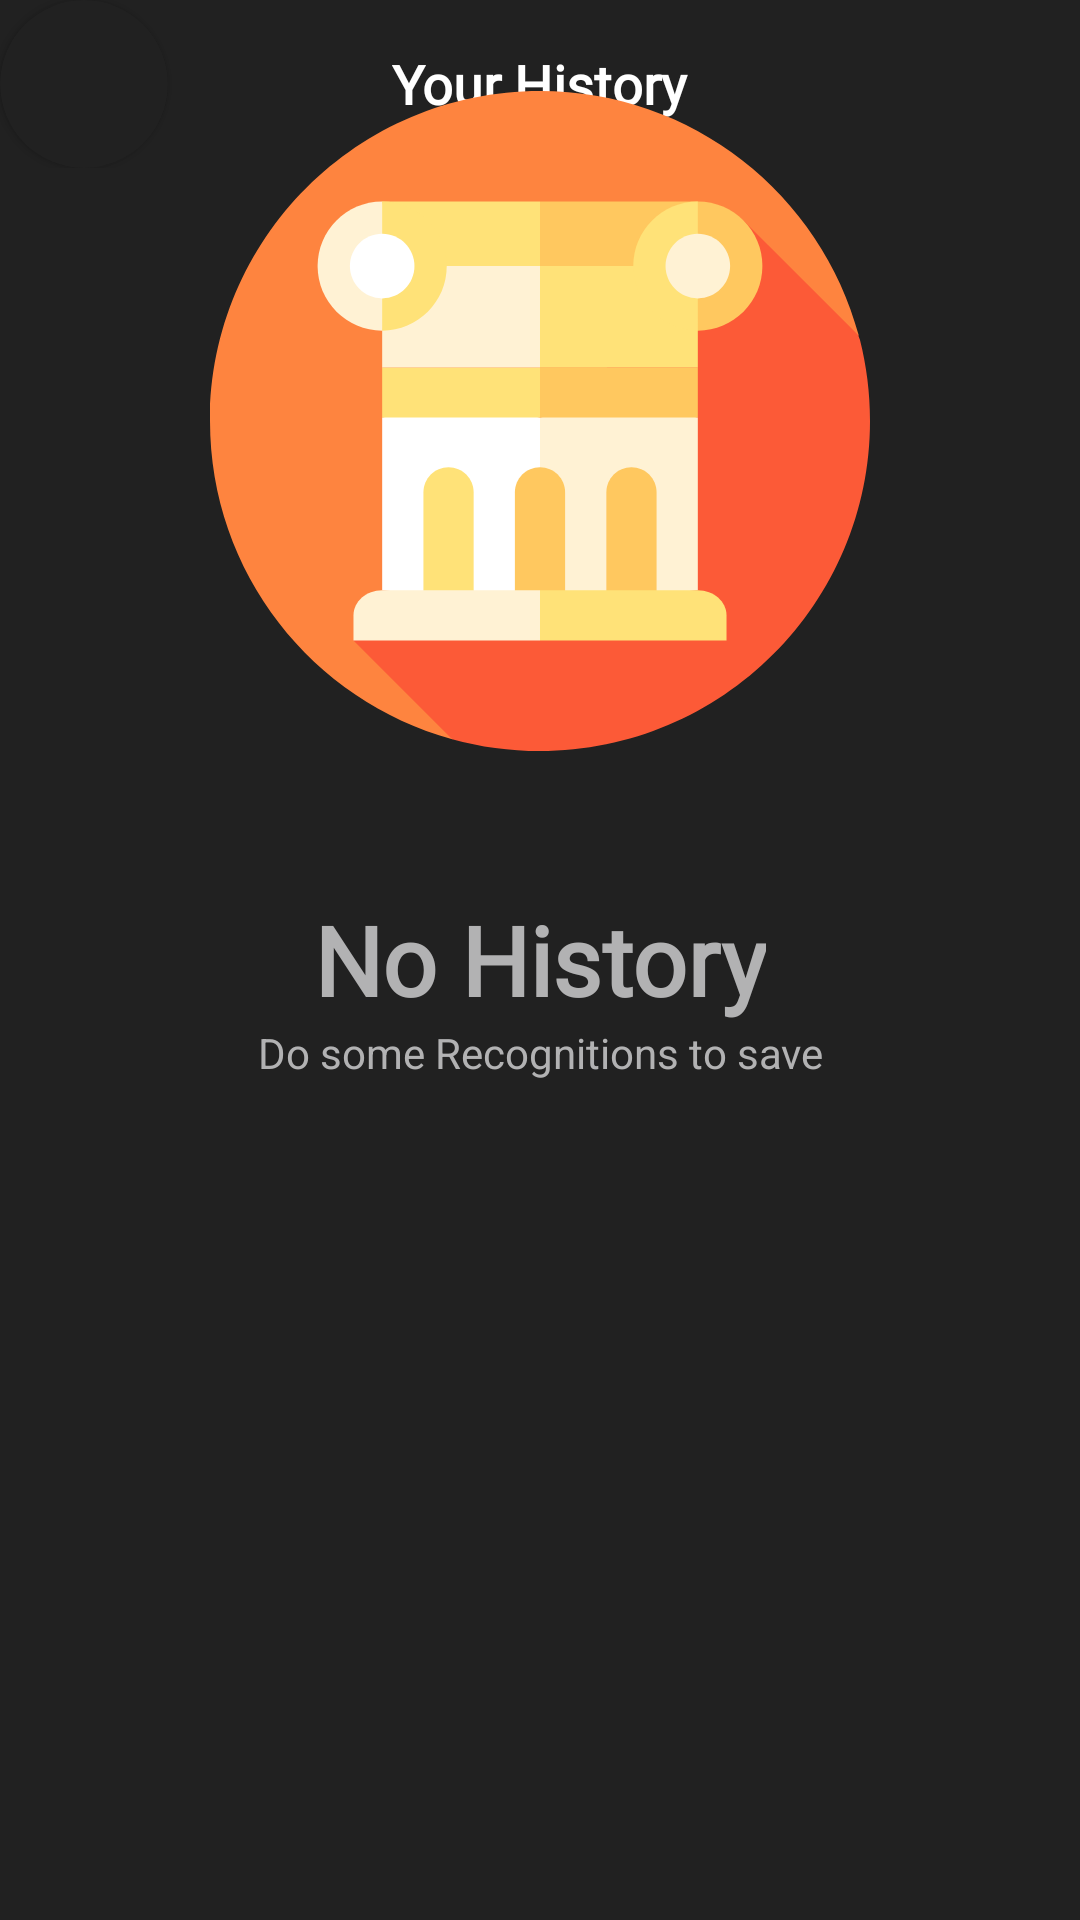

This screen was rendered from an Android layout file. Write that file and the resources it references.
<!-- AndroidManifest.xml: application theme AppTheme -->
<!-- res/layout/activity_history.xml -->
<?xml version="1.0" encoding="utf-8"?>
<RelativeLayout
    xmlns:android="http://schemas.android.com/apk/res/android"
    xmlns:app="http://schemas.android.com/apk/res-auto"
    xmlns:tools="http://schemas.android.com/tools"
    android:layout_width="match_parent"
    android:layout_height="match_parent"
    android:background="@color/material_dark"
    tools:context=".activities.HistoryActivity">


    <com.google.android.material.appbar.AppBarLayout
        android:id="@+id/appBarId"
        android:layout_width="match_parent"
        android:background="@color/material_dark"
        app:elevation="0dp"
        android:layout_height="?attr/actionBarSize">

        <RelativeLayout
            android:layout_width="match_parent"
            android:layout_height="match_parent">

            <androidx.cardview.widget.CardView
                android:id="@+id/backButtonId"
                android:layout_width="?attr/actionBarSize"
                android:elevation="0dp"
                app:cardCornerRadius="32dp"
                android:clickable="true"
                android:focusable="true"
                android:foreground="?android:selectableItemBackground"
                app:cardBackgroundColor="@color/material_dark"
                android:layout_height="match_parent"
                android:layout_alignParentStart="true">

                <ImageView
                    android:id="@+id/backImageId"
                    android:layout_width="wrap_content"
                    android:layout_height="wrap_content"
                    android:layout_gravity="center"
                    android:background="@drawable/back_black_24dp"/>

            </androidx.cardview.widget.CardView>

            <TextView
                android:id="@+id/collectionTitleId"
                android:layout_width="wrap_content"
                android:layout_height="wrap_content"
                android:layout_centerInParent="true"
                android:fontFamily="@font/montserrat"
                android:text="Your History"
                android:textColor="@color/white"
                android:textSize="18sp"
                android:textStyle="bold" />

        </RelativeLayout>

    </com.google.android.material.appbar.AppBarLayout>


    <RelativeLayout
        android:id="@+id/relativeId"
        android:layout_width="match_parent"
        android:layout_height="match_parent">

        <ImageView
            android:layout_width="220dp"
            android:layout_height="220dp"
            android:layout_centerInParent="true"
            android:layout_above="@+id/headerId"
            android:layout_marginBottom="48dp"
            android:background="@drawable/no_historyy"/>


        <TextView
            android:id="@+id/headerId"
            android:layout_width="wrap_content"
            android:layout_height="wrap_content"
            android:text="No History"
            android:textSize="32sp"
            android:textColor="@color/material_light"
            android:textStyle="bold"
            android:fontFamily="@font/montserrat"
            android:layout_centerInParent="true"/>


        <TextView
            android:layout_width="wrap_content"
            android:layout_height="wrap_content"
            android:text="Do some Recognitions to save"
            android:textColor="@color/material_light"
            android:textSize="14sp"
            android:gravity="center"
            android:layout_centerInParent="true"
            android:layout_below="@+id/headerId"
            android:layout_marginStart="48dp"
            android:layout_marginEnd="48dp"/>

    </RelativeLayout>

    <androidx.recyclerview.widget.RecyclerView
        android:id="@+id/recyclerViewId"
        android:layout_below="@+id/appBarId"
        android:layout_width="match_parent"
        android:layout_height="match_parent"
        android:visibility="gone"/>

</RelativeLayout>
<!-- resources referenced by this layout -->
<resources>
  <color name="material_dark">#212121</color>
  <color name="material_light">#B2B2B3</color>
  <color name="white">#FFFFFF</color>
  <!-- drawable no_historyy: vector/xml drawable (drawable, 3911 chars, omitted) -->
  <style name="AppTheme" parent="Theme.MaterialComponents.NoActionBar.Bridge">
          
          <item name="colorPrimary">@color/colorPrimary</item>
          <item name="colorPrimaryDark">@color/colorPrimaryDark</item>
          <item name="colorAccent">@color/colorAccent</item>
          <item name="android:windowContentTransitions">true</item>
          <item name="android:alertDialogTheme">@style/alertDialog</item>
      </style>
  <color name="colorPrimary">#008577</color>
  <color name="colorPrimaryDark">#212121</color>
  <color name="colorAccent">#D81B60</color>
  <style name="alertDialog" parent="Theme.AppCompat.Dialog.Alert">
          <item name="android:background">@color/material_dark</item>
          <item name="android:windowIsFloating">true</item>
          <item name="android:textColor">@android:color/white</item>
          <item name="android:textColorPrimary">@color/material_light</item>
          <item name="android:textAppearanceSmall">@style/Montserrat</item>
          <item name="android:textAppearanceMedium">@style/Montserrat</item>
          <item name="android:textAppearanceLarge">@style/Montserrat</item>
      </style>
  <style name="Montserrat" parent="TextAppearance.AppCompat">
          <item name="android:fontFamily">@font/montserrat</item>
      </style>
</resources>
